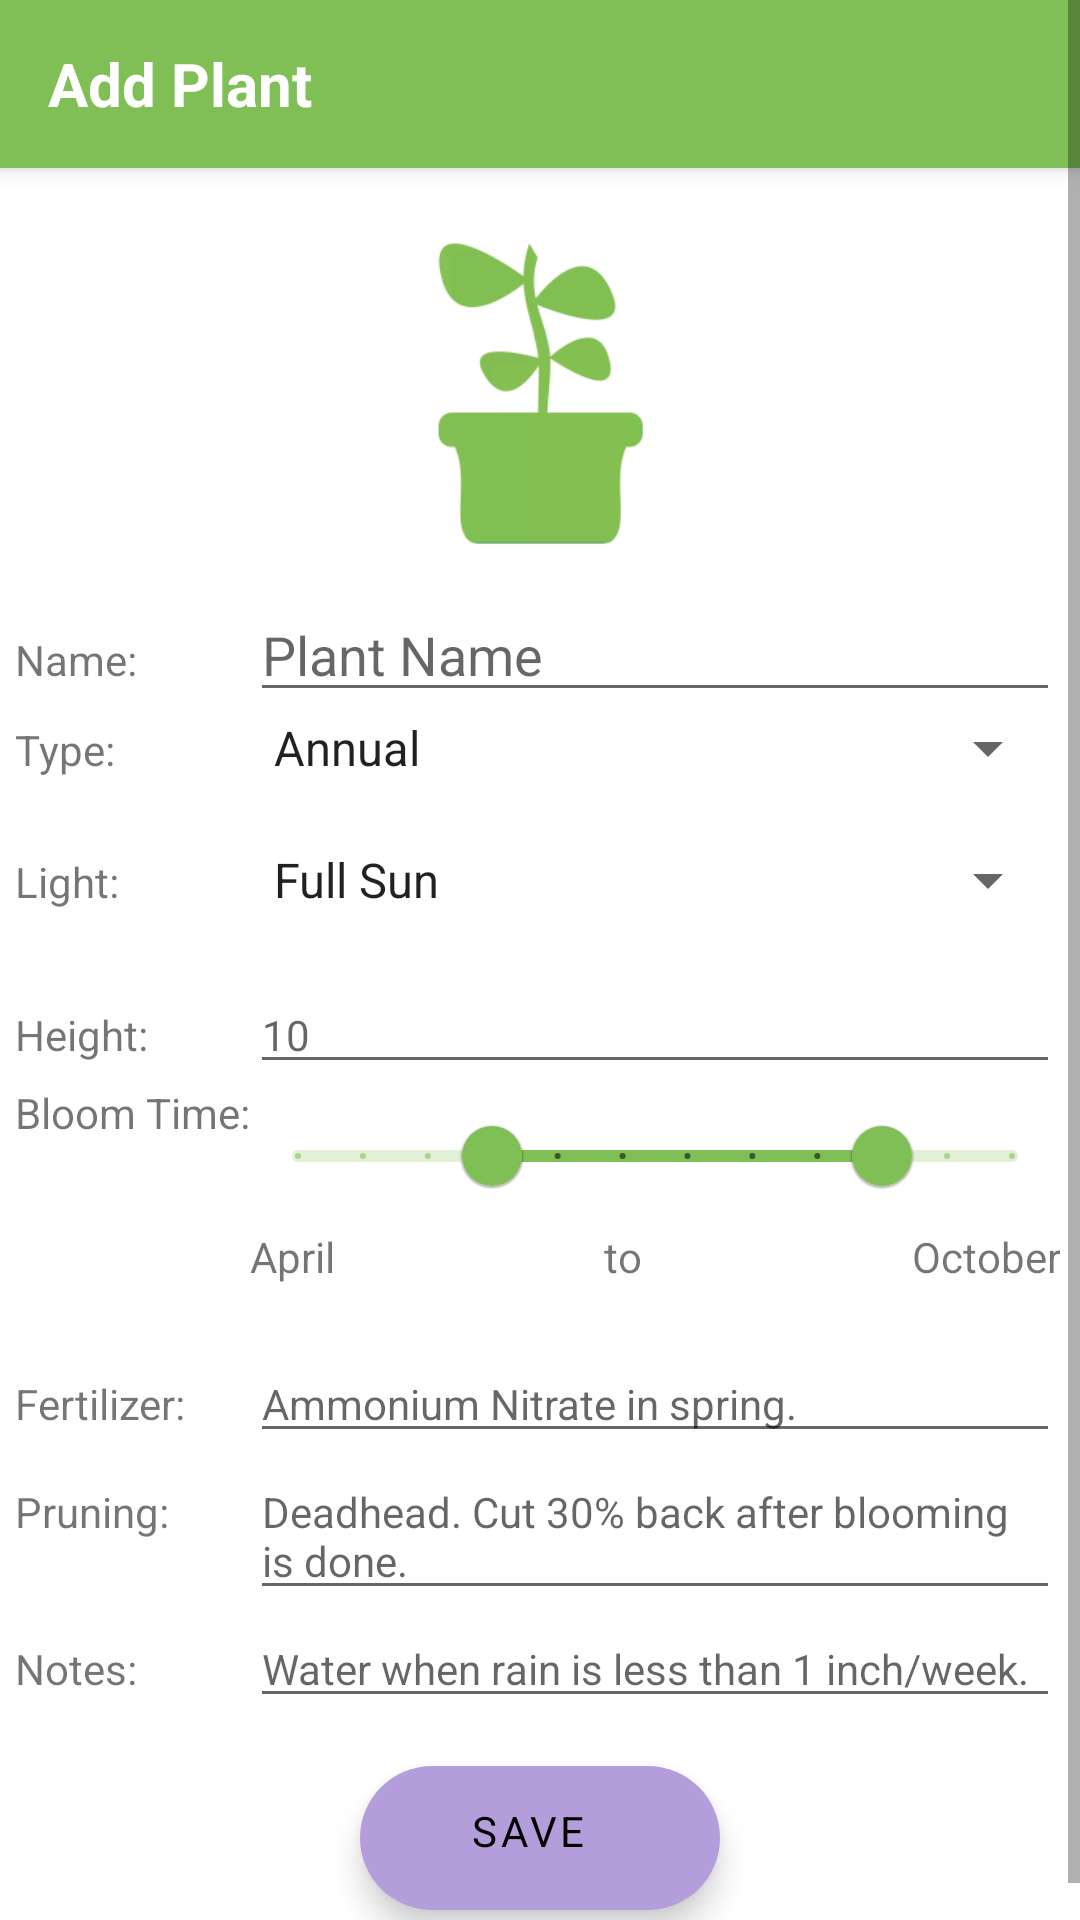

Android layout source for this screen:
<!-- AndroidManifest.xml: application theme Theme.GardenGatherer -->
<!-- res/layout/activity_plant_save.xml -->
<?xml version="1.0" encoding="utf-8"?>
<ScrollView xmlns:android="http://schemas.android.com/apk/res/android"
    xmlns:app="http://schemas.android.com/apk/res-auto"
    xmlns:tools="http://schemas.android.com/tools"
    android:layout_width="match_parent"
    android:layout_height="match_parent"
    android:fillViewport="true"
    android:scrollbarFadeDuration="0">


    <androidx.constraintlayout.widget.ConstraintLayout
        android:layout_width="match_parent"
        android:layout_height="wrap_content"
        tools:context=".PlantSaveActivity">

        <com.google.android.material.appbar.AppBarLayout
        android:id="@+id/mainToolBar"
        android:layout_width="match_parent"
        android:layout_height="wrap_content"
        app:layout_constraintStart_toStartOf="parent"
        app:layout_constraintTop_toTopOf="parent"
            android:elevation="@dimen/toolbar_elevation"
            >

        <com.google.android.material.appbar.MaterialToolbar
            android:id="@+id/topToolbar"
            android:layout_width="match_parent"
            android:layout_height="?attr/actionBarSize"
            app:layout_constraintStart_toStartOf="parent"
            app:layout_constraintTop_toTopOf="parent"
            app:title="Add Plant"
            android:theme="@style/ToolbarStyle"
            app:titleTextAppearance="@style/TextAppearance.AppCompat.Headline"

             />
    </com.google.android.material.appbar.AppBarLayout>

        <com.google.android.material.floatingactionbutton.ExtendedFloatingActionButton
            android:id="@+id/extendedFabSavePlant"
            android:layout_width="wrap_content"
            android:layout_height="wrap_content"
            android:layout_gravity=""
            android:layout_margin="16dp"
            android:contentDescription="@string/save_plant_button"
            android:gravity="center_horizontal"
            android:text="@string/save"
            app:layout_constraintBottom_toBottomOf="parent"
            app:layout_constraintEnd_toEndOf="parent"
            app:layout_constraintStart_toStartOf="parent"
            app:layout_constraintTop_toBottomOf="@id/tableLayout"/>

        <ImageView
            android:id="@+id/imageViewPlant"
            android:layout_width="@dimen/adding_image_width"
            android:layout_height="@dimen/adding_image_height"
            android:layout_marginTop="@dimen/margin_top"
            android:contentDescription="@string/seedling_content_description"
            app:layout_constraintEnd_toEndOf="parent"
            app:layout_constraintStart_toStartOf="parent"
            app:layout_constraintTop_toBottomOf="@id/mainToolBar"
            app:srcCompat="@drawable/new_seedling" />

        <TableLayout
            android:id="@+id/tableLayout"
            android:layout_width="@dimen/table_width"
            android:layout_height="wrap_content"
            app:layout_constraintEnd_toEndOf="parent"
            app:layout_constraintStart_toStartOf="parent"
            app:layout_constraintTop_toBottomOf="@+id/imageViewPlant">

            <TableRow
                android:layout_width="match_parent"
                android:layout_height="match_parent">

                <TextView
                    android:id="@+id/textViewPlantName"
                    android:layout_width="wrap_content"
                    android:layout_height="wrap_content"
                    android:text="@string/name" />

                <EditText
                    android:id="@+id/editTextPlantName"
                    android:layout_width="@dimen/table_row_input_width"
                    android:layout_height="wrap_content"
                    android:ems="10"
                    android:hint="@string/plant_name"
                    android:inputType="textPersonName"
                    android:labelFor="@id/rangeSliderBloomTime" />

            </TableRow>

            <TableRow
                android:layout_width="match_parent"
                android:layout_height="match_parent"
                android:layout_marginBottom="20dp">

                <TextView
                    android:id="@+id/textViewType"
                    android:layout_width="wrap_content"
                    android:layout_height="wrap_content"
                    android:text="@string/type" />

                <Spinner
                    android:id="@+id/spinnerType"
                    android:layout_width="match_parent"
                    android:layout_height="wrap_content"
                    android:autofillHints="Type"
                    android:entries="@array/plantTypes" />

            </TableRow>


            <TableRow
                android:layout_width="match_parent"
                android:layout_height="match_parent"
                android:layout_marginBottom="20dp">

                <TextView
                    android:id="@+id/textViewPlantLight"
                    android:layout_width="wrap_content"
                    android:layout_height="wrap_content"
                    android:text="@string/light" />

                <Spinner
                    android:id="@+id/spinnerPlantLight"
                    android:layout_width="match_parent"
                    android:layout_height="wrap_content"
                    android:entries="@array/lightTypes" />
            </TableRow>

            <TableRow
                android:layout_width="match_parent"
                android:layout_height="match_parent">

                <TextView
                    android:id="@+id/textViewHeight"
                    android:layout_width="wrap_content"
                    android:layout_height="wrap_content"
                    android:text="@string/height" />

                <EditText
                    android:id="@+id/editTextPlantHeight"
                    android:layout_width="wrap_content"
                    android:layout_height="wrap_content"
                    android:ems="10"
                    android:hint="@string/example_height"
                    android:inputType="text"
                    android:textSize="@dimen/edit_text_size" />
            </TableRow>

            <TableRow
                android:layout_width="match_parent"
                android:layout_height="wrap_content"
                android:layout_marginBottom="20dp">

                
                <TextView
                    android:id="@+id/textViewBloomTime"
                    android:layout_width="wrap_content"
                    android:layout_height="wrap_content"
                    android:text="@string/bloom_time" />

                <LinearLayout
                    android:layout_width="match_parent"
                    android:layout_height="wrap_content"
                    android:orientation="vertical">

                    <com.google.android.material.slider.RangeSlider
                        android:id="@+id/rangeSliderBloomTime"
                        android:layout_width="match_parent"
                        android:layout_height="wrap_content"
                        android:stepSize="1.0"
                        android:valueFrom="1.0"
                        android:valueTo="12.0"
                        app:values="@array/initial_slider_values" />

                    <LinearLayout
                        android:layout_width="match_parent"
                        android:layout_height="wrap_content">

                        <TextView
                            android:id="@+id/textViewFirstBloomMonth"
                            android:layout_width="wrap_content"
                            android:layout_height="wrap_content"
                            android:layout_weight="1"
                            android:text="@string/april"
                            android:textAlignment="viewStart" />

                        <TextView
                            android:id="@+id/textViewLastBloomTo"
                            android:layout_width="wrap_content"
                            android:layout_height="wrap_content"
                            android:layout_weight="1"
                            android:text="@string/to"
                            android:textAlignment="center" />

                        <TextView
                            android:id="@+id/textViewLastBloomMonth"
                            android:layout_width="wrap_content"
                            android:layout_height="wrap_content"
                            android:layout_gravity="end"
                            android:layout_weight="1"
                            android:labelFor="@id/rangeSliderBloomTime"
                            android:text="@string/october"
                            android:textAlignment="viewEnd" />
                    </LinearLayout>
                </LinearLayout>

            </TableRow>

            <TableRow
                android:layout_width="match_parent"
                android:layout_height="match_parent">

                <TextView
                    android:id="@+id/textViewFertilizer"
                    android:layout_width="wrap_content"
                    android:layout_height="wrap_content"
                    android:text="@string/fertilizer" />

                <EditText
                    android:id="@+id/editTextFertilizer"
                    android:layout_width="wrap_content"
                    android:layout_height="wrap_content"
                    android:ems="10"
                    android:gravity="start|top"
                    android:hint="@string/fertilizer_example"
                    android:inputType="textMultiLine"
                    android:textSize="@dimen/edit_text_size" />

            </TableRow>

            <TableRow
                android:layout_width="match_parent"
                android:layout_height="match_parent">

                <TextView
                    android:id="@+id/textViewPruning"
                    android:layout_width="wrap_content"
                    android:layout_height="wrap_content"
                    android:text="@string/pruning" />

                <EditText
                    android:id="@+id/editTextPruning"
                    android:layout_width="wrap_content"
                    android:layout_height="wrap_content"
                    android:ems="10"
                    android:gravity="start|top"
                    android:hint="@string/pruning_example"
                    android:inputType="textMultiLine"
                    android:textSize="@dimen/edit_text_size" />

            </TableRow>

            <TableRow
                android:layout_width="match_parent"
                android:layout_height="match_parent">

                <TextView
                    android:id="@+id/textViewPlantNotes"
                    android:layout_width="wrap_content"
                    android:layout_height="wrap_content"
                    android:text="@string/notes" />

                <EditText
                    android:id="@+id/editTextPlantNotes"
                    android:layout_width="wrap_content"
                    android:layout_height="wrap_content"
                    android:ems="10"
                    android:gravity="start|top"
                    android:hint="@string/notes_example"
                    android:inputType="textMultiLine"
                    android:textSize="@dimen/edit_text_size" />
            </TableRow>
        </TableLayout>


    </androidx.constraintlayout.widget.ConstraintLayout>

</ScrollView>
<!-- resources referenced by this layout -->
<resources>
  <array name="initial_slider_values">
          <item>4</item>
          <item>10</item>
      </array>
  <string-array name="lightTypes">
          <item>Full Sun</item>
          <item>Part Sun</item>
          <item>Part Shade</item>
          <item>Shade</item>
      </string-array>
  <string-array name="plantTypes">
          <item>Annual</item>
          <item>Perennial</item>
          <item>Biennial</item>
      </string-array>
  <dimen name="adding_image_height">130dp</dimen>
  <dimen name="adding_image_width">150dp</dimen>
  <dimen name="edit_text_size">14sp</dimen>
  <dimen name="margin_top">10dp</dimen>
  <dimen name="table_row_input_width">270dp</dimen>
  <dimen name="table_width">350dp</dimen>
  <dimen name="toolbar_elevation">4dp</dimen>
  <string name="april">April</string>
  <string name="bloom_time">Bloom Time:</string>
  <string name="example_height">10</string>
  <string name="fertilizer">Fertilizer:</string>
  <string name="fertilizer_example">Ammonium Nitrate in spring.</string>
  <string name="height">Height:</string>
  <string name="light">Light:</string>
  <string name="name">Name:</string>
  <string name="notes">Notes:</string>
  <string name="notes_example">Water when rain is less than 1 inch/week.</string>
  <string name="october">October</string>
  <string name="plant_name">Plant Name</string>
  <string name="pruning">Pruning:</string>
  <string name="pruning_example">Deadhead. Cut 30% back after blooming is done.</string>
  <string name="save">Save</string>
  <string name="save_plant_button">Save Plant Button</string>
  <string name="seedling_content_description">A plant in a pot</string>
  <string name="to">to</string>
  <string name="type">Type:</string>
  <style name="TextAppearance.AppCompat.Headline">
          <item name="fontFamily">@font/amaranth</item>
          <item name="textAllCaps">false</item>
          <item name="android:textSize">@dimen/heading_font_size</item>
          <item name="android:textStyle">bold</item>
          <item name="android:textAlignment">center</item>
          <item name="android:textColor">@color/grayTextColor</item>
      </style>
  <style name="ToolbarStyle" parent="ThemeOverlay.AppCompat.Dark.ActionBar">
          <item name="actionOverflowMenuStyle">@style/OverflowMenuStyle</item>
      </style>
  <dimen name="heading_font_size">20sp</dimen>
  <color name="grayTextColor">#FF7C7979</color>
  <style name="OverflowMenuStyle" parent="Widget.AppCompat.Light.PopupMenu.Overflow">
          <item name="android:overlapAnchor">false</item>
          <item name="android:popupBackground">@drawable/popup_background</item>
      </style>
  <color name="primaryColor">#80bf55</color>
  <color name="primaryDarkColor">#4f8e26</color>
  <color name="primaryTextColor">#000000</color>
  <color name="secondaryColor">#b39ddb</color>
  <color name="secondaryDarkColor">#836fa9</color>
  <color name="secondaryTextColor">#000000</color>
  <!-- drawable popup_background (drawable) -->
  <?xml version="1.0" encoding="utf-8"?>
  <shape xmlns:android="http://schemas.android.com/apk/res/android">
  
          <solid android:color="@color/primaryDarkColor"/>
          <corners
              android:radius="16dp"/>
          <padding
              android:bottom="8dp"
              android:top="8dp"/>
  </shape>
</resources>
